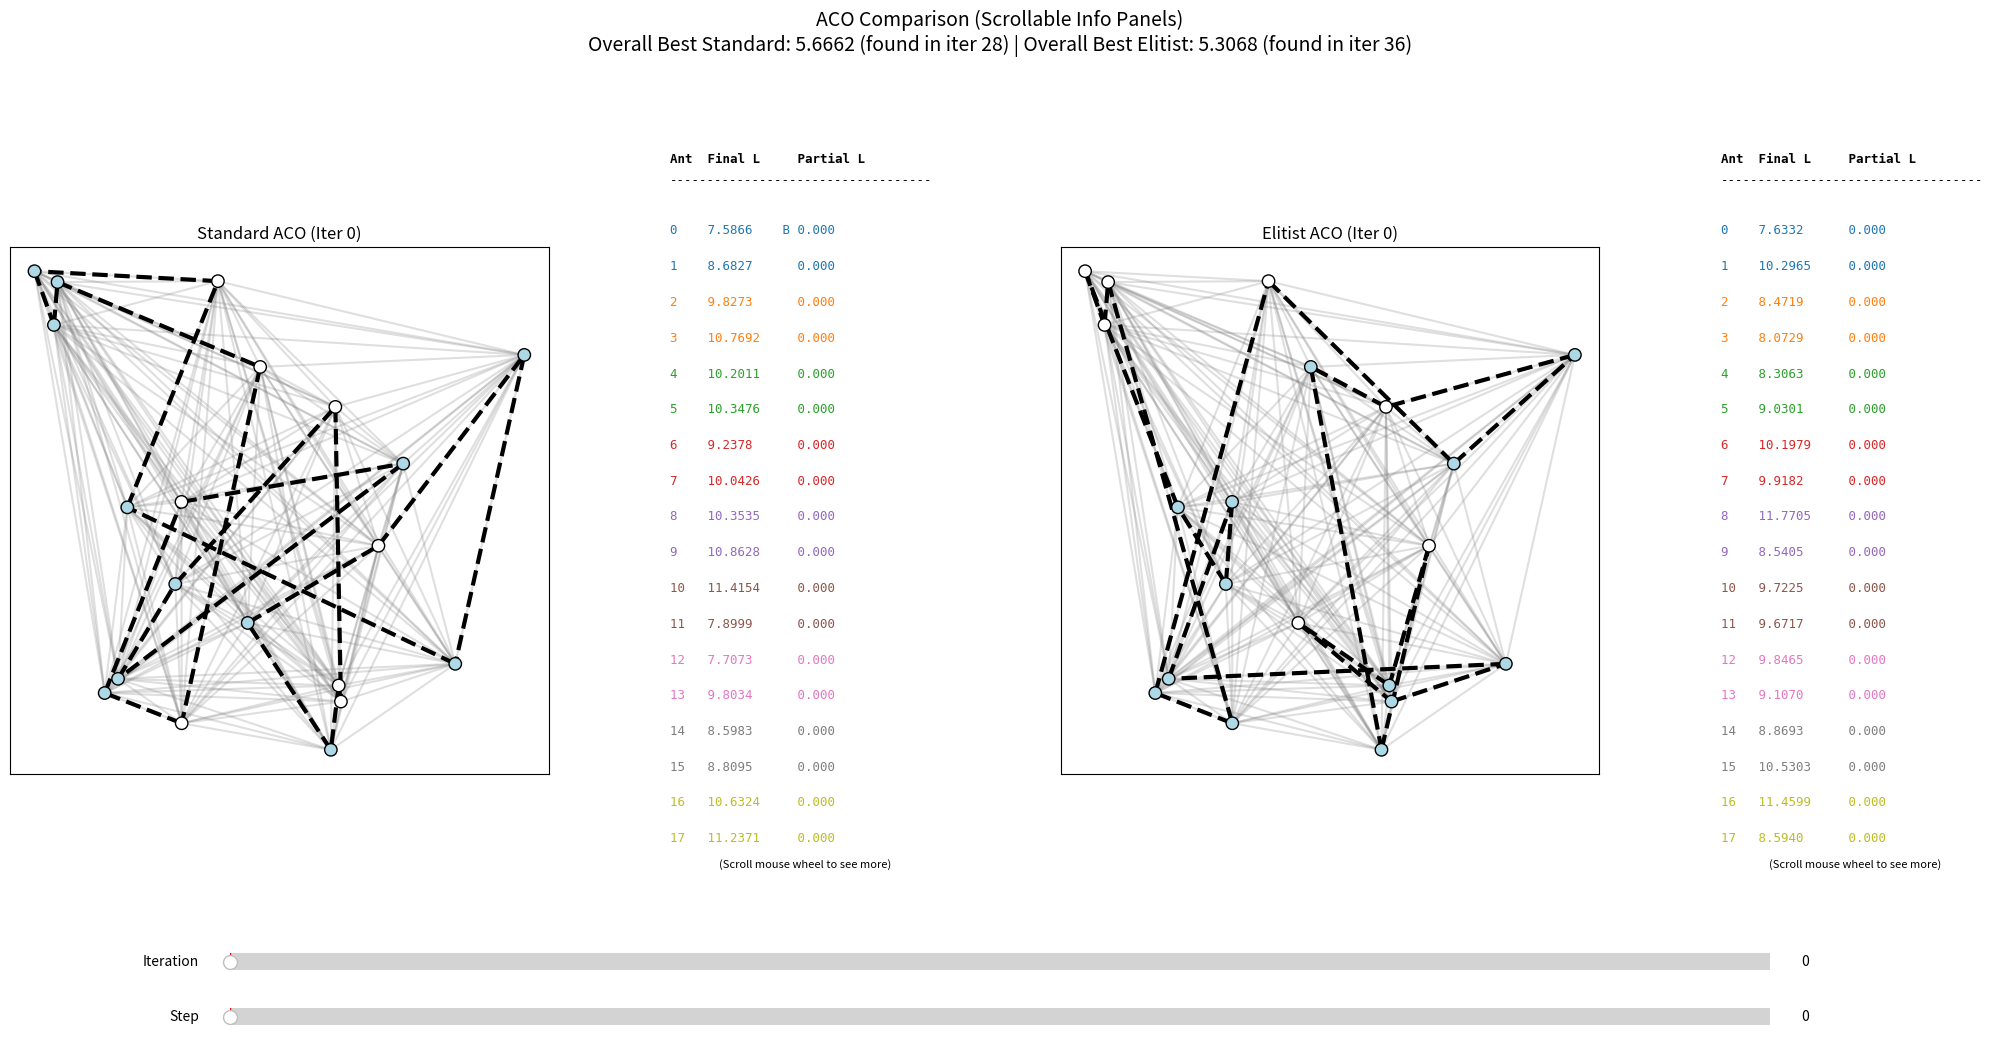
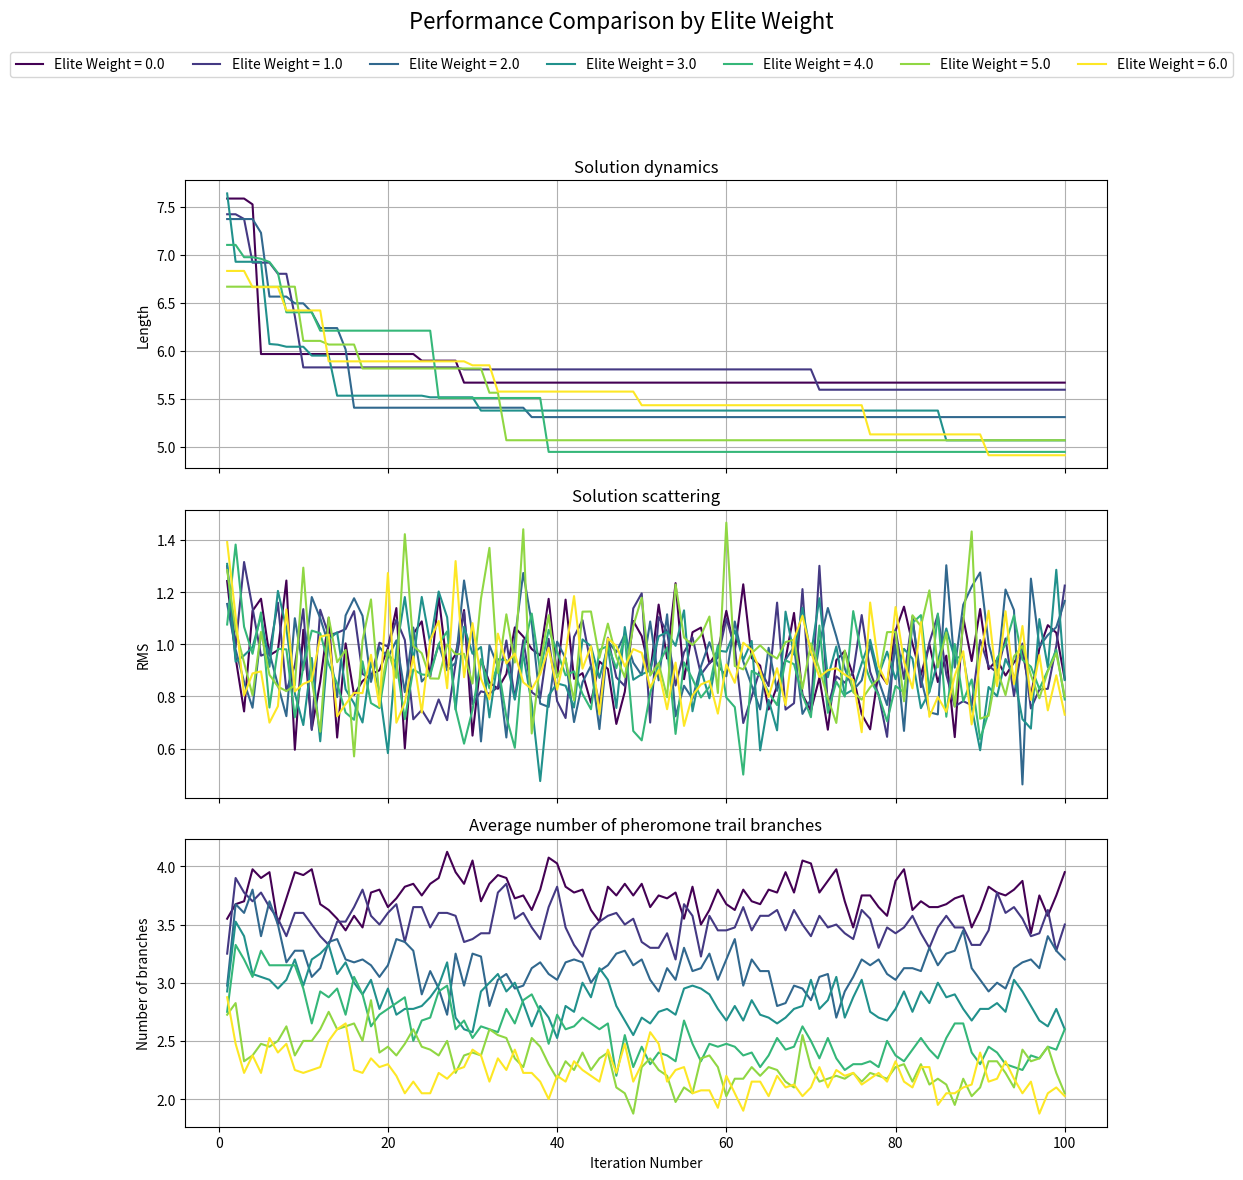

The script that saved these images, in order:
import random # Library for generating random numbers / ไลบรารีสำหรับสร้างตัวเลขสุ่ม
import numpy as np # Library for numerical operations on arrays / ไลบรารีสำหรับจัดการข้อมูลที่เป็นตัวเลขในรูปแบบอาเรย์
import matplotlib.pyplot as plt # Library for creating 2D plots / ไลบรารีสำหรับสร้างกราฟ 2D
import matplotlib.gridspec as gridspec # Used to manage subplot layouts / ใช้สำหรับจัดการเลย์เอาต์ของกราฟใน subplot
from matplotlib.widgets import Slider # Used to create interactive sliders / ใช้สำหรับสร้างแถบเลื่อน (Slider) แบบโต้ตอบ
import matplotlib.cm as cm # Used for handling colormaps / ใช้สำหรับจัดการแผนที่สี (Colormap)

# -------------------------
# PARAMETERS / พารามิเตอร์
# -------------------------
random.seed(42) # Set seed for random number generator / กำหนด seed เพื่อให้ผลลัพธ์การสุ่มเหมือนเดิมทุกครั้ง
np.random.seed(42) # Set seed for numpy's random generator / กำหนด seed สำหรับ numpy
n = 20 # Number of cities / จำนวนเมือง
m = n # Number of ants / จำนวนมด
iters = 100 # Number of iterations / จำนวนรอบการทำงาน
alpha = 0.5 # Pheromone importance factor / น้ำหนักของฟีโรโมน
beta = 0.5 # Heuristic importance factor / น้ำหนักของ Heuristic (ระยะทาง)
rho = 0.5 # Pheromone evaporation rate / อัตราการระเหยของฟีโรโมน
Q = 1.0 # Pheromone constant / ค่าคงที่สำหรับคำนวณฟีโรโมน
tau0 = 1.0 # Initial pheromone value / ค่าฟีโรโมนเริ่มต้น
elite_weight = 2.0 # Extra weight for the elite ant / น้ำหนักพิเศษสำหรับมด Elite

# Visualization params / พารามิเตอร์การแสดงผล
node_size = 80 # Size of city nodes / ขนาดของเมือง
edge_alpha = 0.25 # Transparency of unvisited edges / ความทึบของเส้นทางที่ยังไม่ถูกเลือก
visited_edge_alpha = 0.9 # Transparency of visited edges / ความทึบของเส้นทางที่ถูกเลือก

# -------------------------
# GRAPH SETUP / การตั้งค่ากราฟ
# -------------------------
pos = np.random.rand(n, 2) # Randomly generate city positions / สร้างตำแหน่งสุ่มของเมือง n เมืองใน 2 มิติ
# Calculate the distance matrix between all cities / คำนวณเมทริกซ์ระยะทางระหว่างเมือง (D)
D = np.array(
    [[np.linalg.norm(pos[i] - pos[j]) if i != j else 0 for j in range(n)]
     for i in range(n)])
# Calculate the heuristic matrix (1/distance) / คำนวณเมทริกซ์ Heuristic (eta) จากระยะทาง
eta = np.array(
    [[1.0 / D[i, j] if D[i, j] > 0 else 0 for j in range(n)]
     for i in range(n)])

# -------------------------
# HELPERS / ฟังก์ชันเสริม
# -------------------------
def tour_length_from_order(order):
    """Calculates the total length of a tour."""
    """คำนวณความยาวทั้งหมดของเส้นทาง"""
    if not order or len(order) != n:
        return float('inf') # Return infinity for invalid tours / คืนค่าอนันต์สำหรับเส้นทางที่ไม่ถูกต้อง
    return sum(D[order[k], order[(k + 1) % n]] for k in range(n))

def transition_probs_matrix(current, allowed, tau_snapshot):
    """Calculates transition probabilities for an ant."""
    """คำนวณความน่าจะเป็นในการเคลื่อนที่สำหรับมด"""
    # Numerator of the transition probability formula / ตัวเศษของสมการความน่าจะเป็น
    nums = [(tau_snapshot[current, j] ** alpha) * (eta[current, j] ** beta)
            for j in allowed]
    s = sum(nums) # Denominator of the formula / ตัวส่วนของสมการ
    if s == 0.0:
        return ([1.0 / len(allowed)] * len(allowed) if allowed else []) # Avoid division by zero / ป้องกันการหารด้วยศูนย์
    return [x / s for x in nums] # Return calculated probabilities / คืนค่าความน่าจะเป็น

# =================================================================
# FUNCTION FOR RUNNING A SINGLE ACO SIMULATION
# ฟังก์ชันสำหรับรันการจำลอง ACO เพียงครั้งเดียว
# =================================================================
def run_aco_simulation(elite_weight_val):
    """
    Runs an Ant Colony Optimization simulation with a specified elite weight.
    รันการจำลองอัลกอริทึม ACO ด้วยการกำหนดน้ำหนัก Elite ที่ระบุ
    """
    tau = np.full((n, n), tau0) # Initialize pheromone matrix / สร้างเมทริกซ์ฟีโรโมนเริ่มต้น
    np.fill_diagonal(tau, 0)
    all_rounds = []
    gbest_len = float('inf') # Global best tour length / ความยาวเส้นทางที่ดีที่สุดทั่วโลก
    gbest_tour = None # Global best tour order / ลำดับเส้นทางที่ดีที่สุดทั่วโลก

    for it in range(iters): # Loop through iterations / วนลูปตามจำนวนรอบการทำงาน
        tau_snapshot = tau.copy() # Snapshot of pheromone matrix / สร้างสำเนาของเมทริกซ์ฟีโรโมน
        iter_data = {"ants_steps": [], "final_lengths": [],
                     "gbest_tour_this_iter": gbest_tour}
        completed_lengths = []

        for a in range(m): # Loop through ants / วนลูปตามจำนวนมด
            start = np.random.randint(0, n) # Random start city / เมืองเริ่มต้นแบบสุ่ม
            visited, edges, partial_len, steps = [start], [], 0.0, []
            steps.append({"visited": visited.copy(), "edges": edges.copy(),
                          "partial_len": partial_len}) # Store initial state / เก็บสถานะเริ่มต้น
            while len(visited) < n: # Until all cities are visited / จนกว่ามดจะเดินทางครบทุกเมือง
                current = visited[-1]
                allowed = [j for j in range(n) if j not in visited]
                probs = transition_probs_matrix(current, allowed, tau_snapshot)
                if not allowed:
                    break
                next_city = random.choices(allowed, weights=probs, k=1)[0] # Choose next city based on probability / สุ่มเลือกเมืองถัดไปตามความน่าจะเป็น
                edges.append((current, next_city))
                partial_len += D[current, next_city]
                visited.append(next_city)
                steps.append({"visited": visited.copy(), "edges": edges.copy(),
                              "partial_len": partial_len})

            if len(visited) == n: # If a full tour is completed / ถ้าเดินทางครบทุกเมืองแล้ว
                edges.append((visited[-1], visited[0])) # Add return path / เพิ่มเส้นทางกลับสู่เมืองเริ่มต้น
                partial_len += D[visited[-1], visited[0]]
                steps.append({"visited": visited.copy(),
                              "edges": edges.copy(),
                              "partial_len": partial_len})
                iter_data["ants_steps"].append(steps)
                iter_data["final_lengths"].append(partial_len)
                completed_lengths.append(partial_len)
                if partial_len < gbest_len:
                    gbest_len, gbest_tour = partial_len, visited.copy() # Update Global Best Tour / อัปเดต Global Best Tour

        if completed_lengths:
            best_idx = int(np.argmin(completed_lengths))
            print(f"[ITER {it}] Best this iter: Ant {best_idx} L={completed_lengths[best_idx]:.4f}")

        iter_data["gbest_tour_this_iter"] = gbest_tour
        tau *= (1.0 - rho) # Pheromone evaporation / การระเหยของฟีโรโมน
        for i, tour in enumerate(iter_data["ants_steps"]): # Pheromone deposit / การฝากฟีโรโมน
            L = iter_data["final_lengths"][i]
            deposit = Q / L
            for (c1, c2) in tour[-1]["edges"]:
                tau[c1, c2] += deposit

        if elite_weight_val > 0 and gbest_tour: # Elitist ACO / หากเป็น Elitist ACO
            elite_deposit = elite_weight_val * (Q / gbest_len) # Calculate elite pheromone / คำนวณปริมาณฟีโรโมนพิเศษ
            for k in range(n):
                tau[gbest_tour[k], gbest_tour[(k + 1) % n]] += elite_deposit # Deposit elite pheromone on best path / ฝากฟีโรโมนพิเศษลงบนเส้นทาง Global Best

        iter_data["tau_after"] = tau.copy()
        all_rounds.append(iter_data)
        
    return all_rounds

# =================================================================
# MAIN EXECUTION AND PLOTTING / การรันและแสดงผลหลัก
# =================================================================
# Define elite weights to compare. elite_weight = 0 is equivalent to Standard ACO.
# กำหนดน้ำหนัก Elite ที่ต้องการเปรียบเทียบ โดย Elite_weight = 0 คือ Standard ACO
elite_weights_to_compare = [0.0, 1.0, 2.0, 3.0, 4.0, 5.0, 6.0]
all_results = {} # Dictionary to store all simulation results / Dictionary สำหรับเก็บผลลัพธ์การจำลองทั้งหมด
for ew in elite_weights_to_compare: # Loop to run simulation for each elite weight / วนลูปเพื่อรันการจำลองแต่ละค่า
    key = f"Elite_Weight_{ew}"
    if ew == 0.0:
        key = "Standard_ACO"
    print(f"\n--- Running ACO with {key.replace('_', ' ')} ---")
    all_results[key] = run_aco_simulation(ew)
    print("\nGLOBAL BEST:")
    print(" Best tour (0-indexed):", all_results[key][-1]["gbest_tour_this_iter"])
    print(" Best length:", tour_length_from_order(all_results[key][-1]["gbest_tour_this_iter"]))

# Retrieve results for interactive plots (Standard ACO vs. a specific Elitist ACO)
# ดึงผลลัพธ์สำหรับกราฟแบบโต้ตอบ (Standard ACO vs. Elitist ACO ที่ elite_weight=2.0)
all_rounds_std = all_results.get("Standard_ACO")
all_rounds_elite = all_results.get("Elite_Weight_2.0")

# --- Interactive Plot / กราฟแบบโต้ตอบ ---
fig = plt.figure(figsize=(22, 11))
gs = gridspec.GridSpec(1, 4, width_ratios=[4, 2, 4, 2], wspace=0.3)
ax_std = fig.add_subplot(gs[0, 0])
ax_std_text = fig.add_subplot(gs[0, 1])
ax_elite = fig.add_subplot(gs[0, 2])
ax_elite_text = fig.add_subplot(gs[0, 3])
plt.subplots_adjust(left=0.05, right=0.95, bottom=0.2, top=0.85)
overall_best_len_std, overall_best_iter_std = min(
    (tour_length_from_order(r['gbest_tour_this_iter']), i)
    for i, r in enumerate(all_rounds_std))
overall_best_len_elite, overall_best_iter_elite = min(
    (tour_length_from_order(r['gbest_tour_this_iter']), i)
    for i, r in enumerate(all_rounds_elite))
fig.suptitle(
    "ACO Comparison (Scrollable Info Panels)\n"
    f"Overall Best Standard: {overall_best_len_std:.4f} (found in iter {overall_best_iter_std}) | "
    f"Overall Best Elitist: {overall_best_len_elite:.4f} (found in iter {overall_best_iter_elite})",
    fontsize=14)
max_steps = n + 1
ax_iter = plt.axes([0.15, 0.1, 0.7, 0.03])
ax_step = plt.axes([0.15, 0.05, 0.7, 0.03])
slider_iter = Slider(ax_iter, 'Iteration', 0, iters - 1, valinit=0,
                     valstep=1)
slider_step = Slider(ax_step, 'Step', 0, max_steps - 1, valinit=0,
                     valstep=1)
cmap = plt.get_cmap('tab10', m)
ANTS_TO_DISPLAY = 18
scroll_offset_std = 0
scroll_offset_elite = 0

def on_scroll(event):
    """Handles mouse scroll events to pan through text panels."""
    """จัดการเหตุการณ์การเลื่อนเมาส์เพื่อเลื่อนดูข้อมูลในแผงข้อความ"""
    global scroll_offset_std, scroll_offset_elite
    if event.inaxes == ax_std_text:
        max_offset = max(0, m - ANTS_TO_DISPLAY)
        scroll_offset_std = int(np.clip(scroll_offset_std - event.step, 0,
                                        max_offset))
        update_plot(slider_iter.val)
    elif event.inaxes == ax_elite_text:
        max_offset = max(0, m - ANTS_TO_DISPLAY)
        scroll_offset_elite = int(np.clip(scroll_offset_elite - event.step, 0,
                                         max_offset))
        update_plot(slider_iter.val)

fig.canvas.mpl_connect('scroll_event', on_scroll)

def draw_graph_on_ax(ax, title, iter_rec, step_idx):
    """Draws the main graph on a specified axes."""
    """วาดกราฟหลักลงบนแกนที่ระบุ"""
    ax.clear()
    ax.set_title(title, fontsize=12)
    ax.set_xticks([])
    ax.set_yticks([])
    ax.set_aspect('equal', 'box')
    for i in range(n):
        for j in range(i + 1, n):
            ax.plot([pos[i, 0], pos[j, 0]], [pos[i, 1], pos[j, 1]],
                    color='gray', alpha=edge_alpha, zorder=1) # Draw all possible edges / วาดเส้นทางที่เป็นไปได้ทั้งหมด
    ants_steps = iter_rec.get("ants_steps", [])
    for ant_idx, steps in enumerate(ants_steps):
        s_idx = min(step_idx, len(steps) - 1)
        rec = steps[s_idx]
        for (c1, c2) in rec['edges']:
            ax.plot([pos[c1, 0], pos[c2, 0]], [pos[c1, 1], pos[c2, 1]],
                    color=cmap(ant_idx), alpha=visited_edge_alpha,
                    linewidth=2, zorder=2) # Draw ant paths / วาดเส้นทางที่มดเดิน
    gbest_tour = iter_rec.get("gbest_tour_this_iter")
    if gbest_tour:
        for k in range(n):
            i, j = gbest_tour[k], gbest_tour[(k + 1) % n]
            ax.plot([pos[i, 0], pos[j, 0]], [pos[i, 1], pos[j, 1]],
                    color='black', linewidth=3, linestyle='--',
                    zorder=3) # Draw the Global Best tour / วาดเส้นทาง Global Best
    visited_nodes = set().union(
        *(steps[min(step_idx, len(steps) - 1)]['visited']
          for steps in ants_steps))
    node_colors = (
        ['lightblue' if i in visited_nodes else 'white' for i in range(n)])
    ax.scatter(pos[:, 0], pos[:, 1], s=node_size, c=node_colors,
               edgecolors='black', zorder=4) # Draw city nodes / วาดจุดเมือง

def update_text_panel(ax, iter_rec, step_idx, scroll_offset):
    """Updates the text panel with ant information."""
    """อัปเดตแผงข้อความด้วยข้อมูลของมด"""
    ax.clear()
    ax.axis('off')
    final_lengths = iter_rec.get("final_lengths", [])
    ants_steps = iter_rec.get("ants_steps", [])
    header = f"{'Ant':<5}{'Final L':<12}{'Partial L':<12}"
    ax.text(0, 1.0, header, fontsize=9, weight='bold', va='top',
            fontfamily='monospace')
    ax.text(0, 0.97, "-" * 35, fontsize=9, va='top', fontfamily='monospace')
    if not final_lengths:
        return
    best_local_idx = np.argmin(final_lengths)
    for i in range(ANTS_TO_DISPLAY):
        ant_idx = i + scroll_offset
        if ant_idx >= len(final_lengths):
            break
        final_L = final_lengths[ant_idx]
        is_best = " B" if ant_idx == best_local_idx else ""
        final_L_str = f"{final_L:<9.4f}{is_best}"
        s_idx = min(step_idx, len(ants_steps[ant_idx]) - 1)
        partial_L = ants_steps[ant_idx][s_idx]['partial_len']
        partial_L_str = f"{partial_L:<9.3f}"
        line_str = f"{ant_idx:<5}{final_L_str:<12}{partial_L_str:<12}"
        ax.text(0, 0.90 - 0.05 * i, line_str, fontsize=9, va='top',
                color=cmap(ant_idx), fontfamily='monospace')
    if m > ANTS_TO_DISPLAY:
        ax.text(0.5, 0.0, "(Scroll mouse wheel to see more)",
                ha='center', fontsize=8, style='italic')

def update_plot(val):
    """Main update function for interactive plots."""
    """ฟังก์ชันหลักสำหรับอัปเดตกราฟแบบโต้ตอบ"""
    iter_idx = int(slider_iter.val)
    step_idx = int(slider_step.val)
    draw_graph_on_ax(ax_std, f"Standard ACO (Iter {iter_idx})",
                     all_rounds_std[iter_idx], step_idx)
    draw_graph_on_ax(ax_elite, f"Elitist ACO (Iter {iter_idx})",
                     all_rounds_elite[iter_idx], step_idx)
    update_text_panel(ax_std_text, all_rounds_std[iter_idx],
                      step_idx, scroll_offset_std)
    update_text_panel(ax_elite_text, all_rounds_elite[iter_idx],
                      step_idx, scroll_offset_elite)
    plt.draw()

slider_iter.on_changed(update_plot)
slider_step.on_changed(update_plot)
update_plot(0)
plt.show() # Display the interactive plots / แสดงผลกราฟแบบโต้ตอบ

# =================================================================
# COMPARATIVE SUMMARY PLOTS / กราฟสรุปผลการเปรียบเทียบ
# =================================================================
fig_comp, axs_comp = plt.subplots(3, 1, figsize=(10, 12), sharex=True)
fig_comp.suptitle("Performance Comparison by Elite Weight", fontsize=16)
iters_range = np.arange(1, iters + 1)
colors = plt.cm.viridis(np.linspace(0, 1, len(elite_weights_to_compare)))

for i, ew in enumerate(elite_weights_to_compare):
    key = f"Elite_Weight_{ew}"
    if ew == 0.0:
        key = "Standard_ACO"
    
    # Calculate performance metrics for each elite weight
    # คำนวณเมตริกประสิทธิภาพสำหรับแต่ละน้ำหนัก Elite
    gbest_lens = [
        tour_length_from_order(r['gbest_tour_this_iter'])
        for r in all_results[key]]
    rms_lens = [
        np.std(r['final_lengths']) if r['final_lengths'] else 0
        for r in all_results[key]]

    branch_counts = []
    for r in all_results[key]:
        tau_after = r['tau_after']
        tau_mean = np.mean(tau_after[np.nonzero(tau_after)])
        branches = np.sum(tau_after > tau_mean) / 2
        branch_counts.append(branches / n)

    # Plot on each subplot
    # พล็อตลงบนแต่ละกราฟย่อย
    axs_comp[0].plot(iters_range, gbest_lens, color=colors[i],
                     label=f'Elite Weight = {ew}')
    axs_comp[1].plot(iters_range, rms_lens, color=colors[i],
                     label=f'Elite Weight = {ew}')
    axs_comp[2].plot(iters_range, branch_counts, color=colors[i],
                     label=f'Elite Weight = {ew}')

axs_comp[0].set_title('Solution dynamics')
axs_comp[0].set_ylabel('Length')
axs_comp[0].grid(True)
axs_comp[1].set_title('Solution scattering')
axs_comp[1].set_ylabel('RMS')
axs_comp[1].grid(True)
axs_comp[2].set_title('Average number of pheromone trail branches')
axs_comp[2].set_ylabel('Number of branches')
axs_comp[2].set_xlabel('Iteration Number')
axs_comp[2].grid(True)

lines, labels = axs_comp[0].get_legend_handles_labels()
fig_comp.legend(lines, labels, loc='upper center',
                bbox_to_anchor=(0.5, 0.95), ncol=len(elite_weights_to_compare))

plt.tight_layout(rect=[0, 0, 1, 0.9])
plt.show() # Display the summary plots / แสดงผลกราฟสรุป